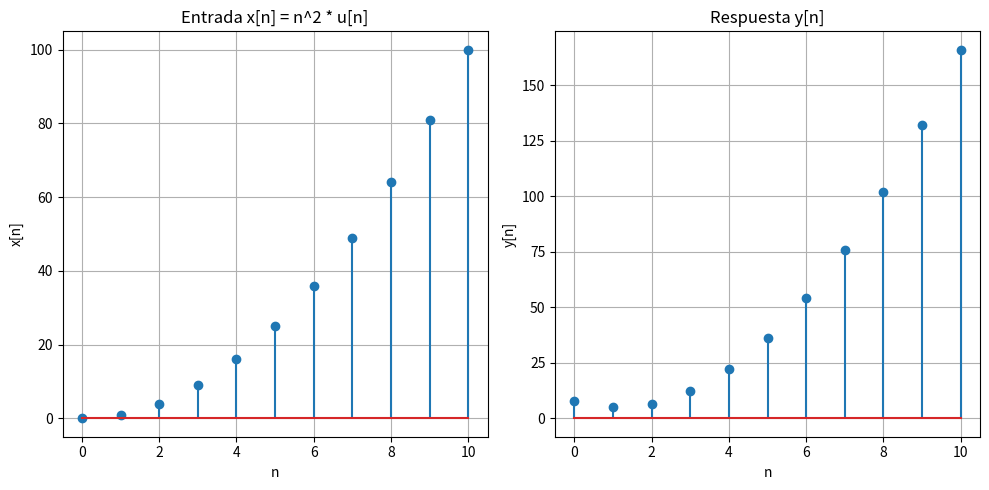

Here is the Python script that generated this plot:
import numpy as np
import matplotlib.pyplot as plt
import pandas as pd

# Definimos los parámetros
n_max = 10 # Numero de muestras
n = np.arange(0, n_max+1) #Vector de muestras
x = n**2 # Definimos la entrada x[n] 

# # Inicializamos un array con ceros 
# y asignamos la condición inicial y[-1]
y = np.zeros_like(n, dtype=float) 
y_1 = 16
#! 16 es un valor pasdo por lo cual podemos 
#! sacar valores despues de -1 es decir
#! 0,1,2,3,4,..

# Realizamos la iteración
for i in range(n_max + 1):
    if i == 0:
        y[i] = x[i] + (0.5 * y_1)
    else:
        y[i] = x[i] + 0.5 * y[i-1]


# Concatenamos las filas y transponemos la tabla
tabla = np.vstack((n, x, y)).T

# Creamos un DataFrame usando pandas
df = pd.DataFrame(tabla, columns=['n', 'xi', 'yi'])

# Configuramos la impresión para mostrar dos decimales
pd.set_option('display.precision', 2)

# Imprimimos el resultado
print('muestras:', len(n))
print(df.to_string(index=False))

# Graficamos los resultados
plt.figure(figsize=(10, 5))

plt.subplot(1, 2, 1) #Para posicionar el grafico
plt.stem(n, x)#Dibujar puntos y rectas al eje
plt.title('Entrada x[n] = n^2 * u[n]')
plt.xlabel('n')#Titulo del eje x
plt.ylabel('x[n]')#Titulo del eje y
plt.grid()#Mostrar el fonde del plano

plt.subplot(1, 2, 2)#Para posicionar el grafico
plt.stem(n, y)
plt.title('Respuesta y[n]')
plt.xlabel('n')#Titulo del eje x
plt.ylabel('y[n]')#Titulo del eje y
plt.grid()#Mostrar el fonde del plano

plt.tight_layout()
plt.show()#Mostrar la figura con los graficos
